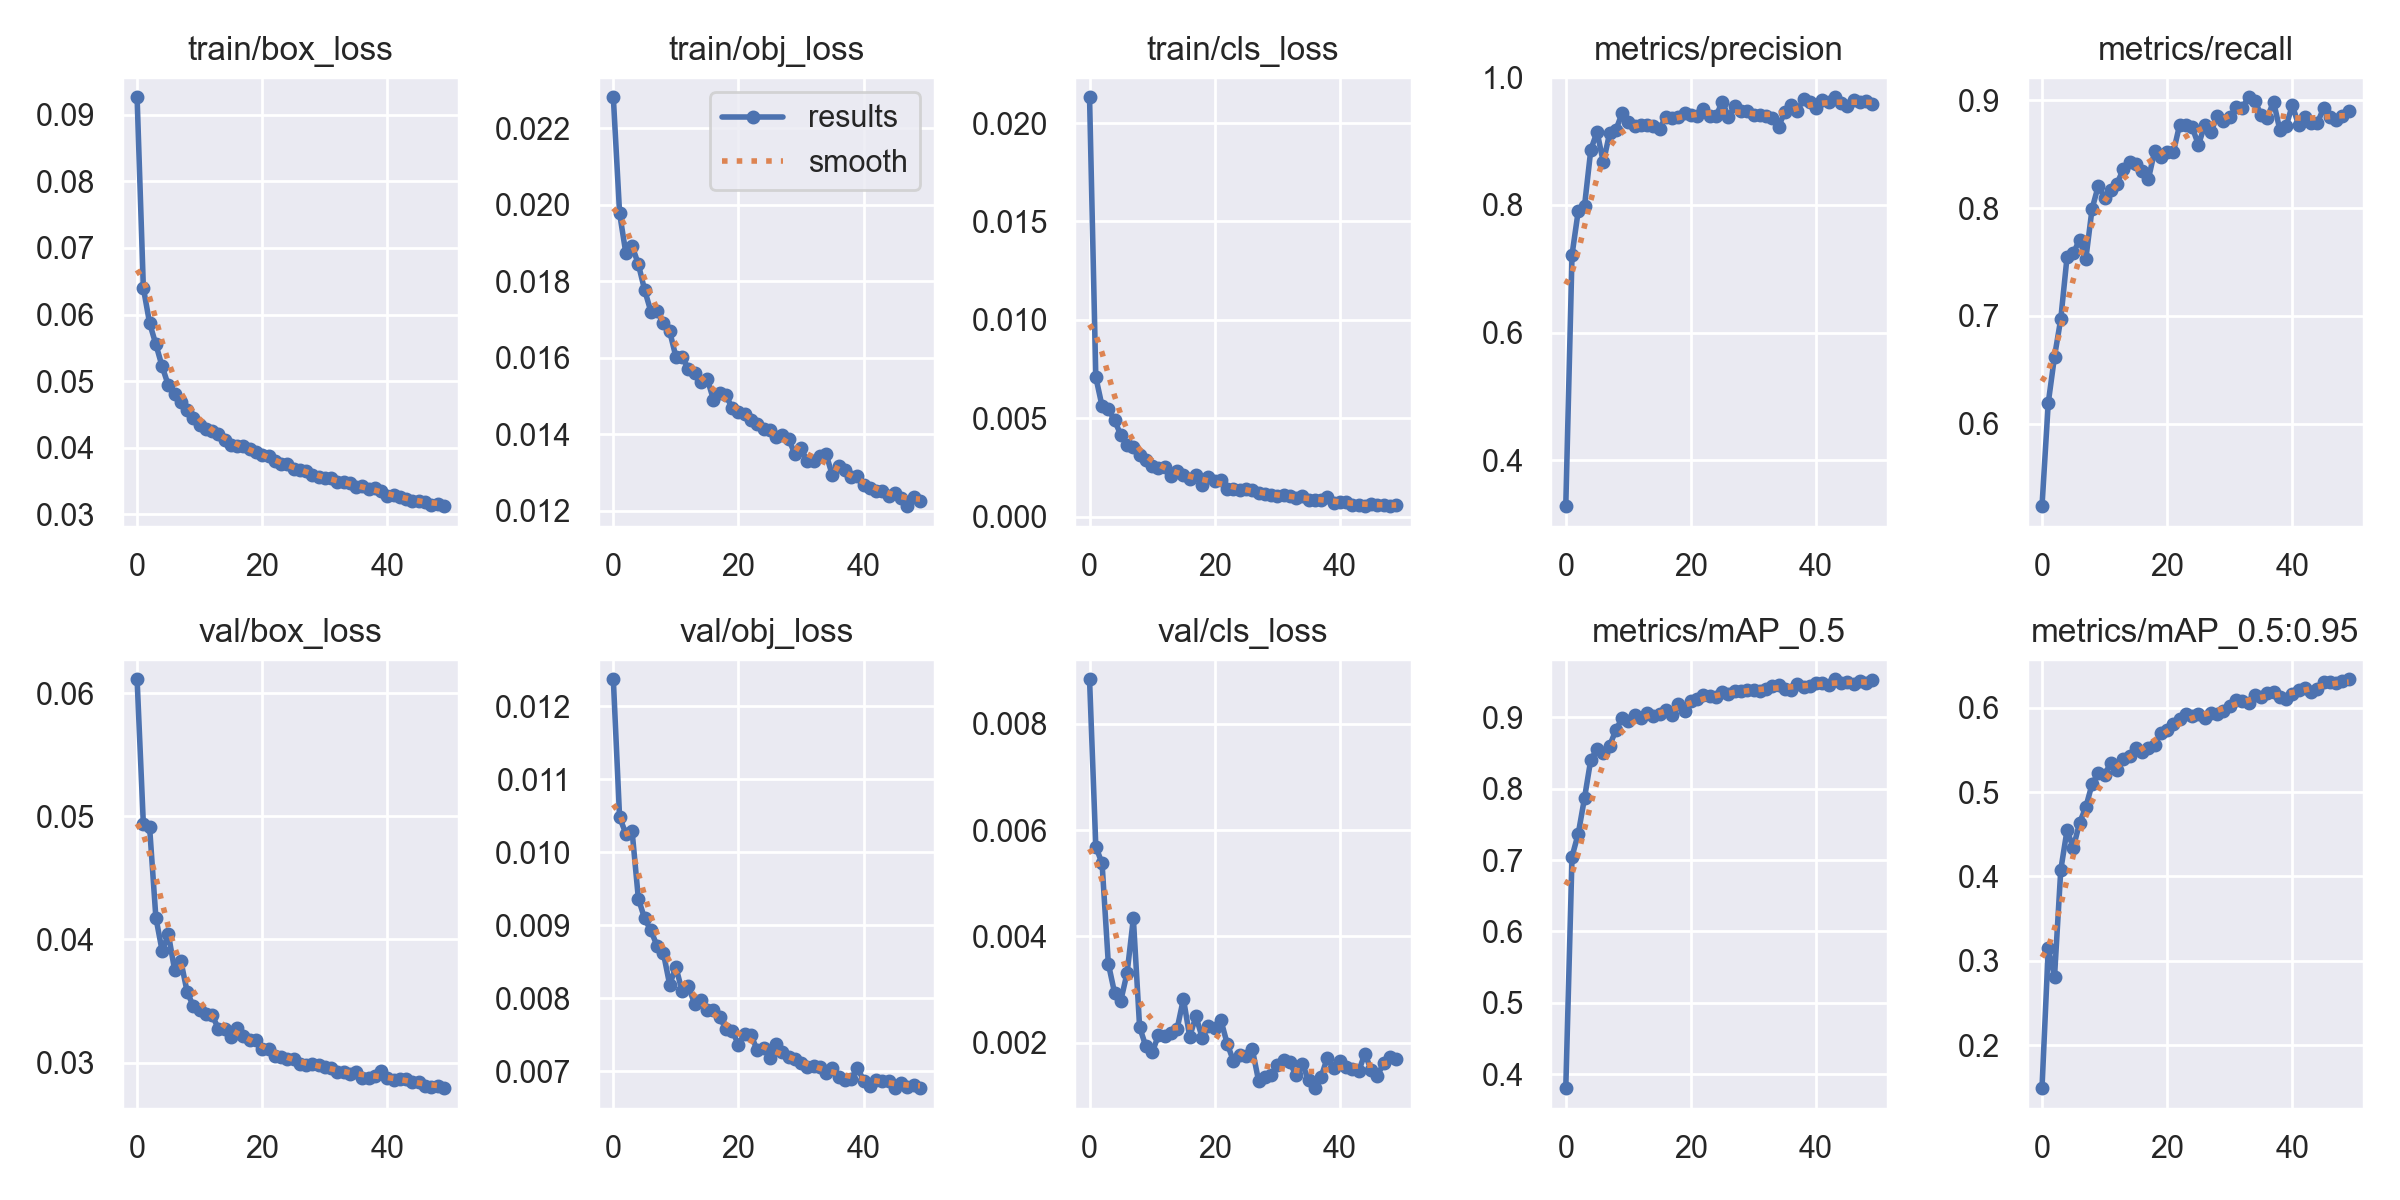

Data behind this chart, as committed beside it:
epoch, train/box_loss, train/obj_loss, train/cls_loss, metrics/precision, metrics/recall, metrics/mAP_0.5, metrics/mAP_0.5:0.95, val/box_loss, val/obj_loss, val/cls_loss, x/lr0, x/lr1, x/lr2
0, 0.09261, 0.0228, 0.02131, 0.3285, 0.5233, 0.3803, 0.1488, 0.06113, 0.01237, 0.008841, 0.07004, 0.003329, 0.003329
1, 0.064, 0.01978, 0.00709, 0.7218, 0.6192, 0.705, 0.3145, 0.04936, 0.01048, 0.005688, 0.03991, 0.00653, 0.00653
2, 0.05871, 0.01873, 0.005611, 0.7909, 0.6622, 0.7373, 0.2811, 0.0491, 0.01026, 0.005378, 0.009643, 0.0096, 0.0096
3, 0.05552, 0.01892, 0.005464, 0.7987, 0.6971, 0.7873, 0.4076, 0.04178, 0.01029, 0.003489, 0.009406, 0.009406, 0.009406
4, 0.05221, 0.01844, 0.00489, 0.8863, 0.7545, 0.8411, 0.4547, 0.03908, 0.009366, 0.002938, 0.009406, 0.009406, 0.009406
5, 0.04936, 0.01777, 0.004143, 0.9143, 0.7578, 0.8551, 0.4338, 0.04042, 0.009094, 0.002794, 0.009208, 0.009208, 0.009208
6, 0.04812, 0.01721, 0.003626, 0.8665, 0.7708, 0.8502, 0.4633, 0.03751, 0.00893, 0.003314, 0.00901, 0.00901, 0.00901
7, 0.04689, 0.01721, 0.003559, 0.9119, 0.7526, 0.8602, 0.4821, 0.03825, 0.008718, 0.004339, 0.008812, 0.008812, 0.008812
8, 0.04571, 0.0169, 0.00311, 0.9171, 0.7993, 0.8822, 0.5093, 0.03574, 0.008621, 0.002292, 0.008614, 0.008614, 0.008614
9, 0.04446, 0.01669, 0.00286, 0.9434, 0.8207, 0.8992, 0.5226, 0.03457, 0.00819, 0.001931, 0.008416, 0.008416, 0.008416
10, 0.0434, 0.01602, 0.002587, 0.9293, 0.8093, 0.8953, 0.5206, 0.03427, 0.008427, 0.001815, 0.008218, 0.008218, 0.008218
11, 0.04279, 0.01602, 0.002465, 0.924, 0.8171, 0.9032, 0.5346, 0.03398, 0.008096, 0.002136, 0.00802, 0.00802, 0.00802
12, 0.04257, 0.01572, 0.002538, 0.9254, 0.8226, 0.8994, 0.5263, 0.03384, 0.008168, 0.00212, 0.007822, 0.007822, 0.007822
13, 0.04206, 0.01559, 0.002067, 0.925, 0.8365, 0.9068, 0.5387, 0.03275, 0.00792, 0.002188, 0.007624, 0.007624, 0.007624
14, 0.04115, 0.01537, 0.002331, 0.9237, 0.8426, 0.9025, 0.5421, 0.03271, 0.007972, 0.002264, 0.007426, 0.007426, 0.007426
15, 0.04048, 0.01545, 0.00211, 0.9186, 0.8406, 0.9048, 0.5521, 0.03211, 0.007835, 0.002826, 0.007228, 0.007228, 0.007228
16, 0.04022, 0.01491, 0.001886, 0.9382, 0.8347, 0.9098, 0.5475, 0.03285, 0.007839, 0.002113, 0.00703, 0.00703, 0.00703
17, 0.04022, 0.01507, 0.002099, 0.9361, 0.827, 0.9041, 0.5518, 0.03219, 0.00774, 0.002495, 0.006832, 0.006832, 0.006832
18, 0.03979, 0.01502, 0.001609, 0.9378, 0.8529, 0.9191, 0.5561, 0.03185, 0.007584, 0.002093, 0.006634, 0.006634, 0.006634
19, 0.03933, 0.01468, 0.001991, 0.943, 0.8476, 0.9096, 0.5697, 0.03186, 0.007554, 0.00231, 0.006436, 0.006436, 0.006436
20, 0.03899, 0.0146, 0.001809, 0.9409, 0.8521, 0.923, 0.5733, 0.03112, 0.007367, 0.002279, 0.006238, 0.006238, 0.006238
21, 0.03872, 0.01452, 0.001851, 0.9384, 0.852, 0.9254, 0.5803, 0.03108, 0.007516, 0.002418, 0.00604, 0.00604, 0.00604
22, 0.03795, 0.01437, 0.001413, 0.95, 0.8775, 0.9318, 0.5863, 0.03054, 0.007493, 0.001979, 0.005842, 0.005842, 0.005842
23, 0.03755, 0.01427, 0.001422, 0.9391, 0.8773, 0.9301, 0.5922, 0.03044, 0.007291, 0.001653, 0.005644, 0.005644, 0.005644
24, 0.03759, 0.01414, 0.001347, 0.9385, 0.875, 0.9285, 0.5903, 0.03033, 0.007315, 0.001765, 0.005446, 0.005446, 0.005446
25, 0.03685, 0.0141, 0.001382, 0.9613, 0.8586, 0.9359, 0.5921, 0.03028, 0.007183, 0.001746, 0.005248, 0.005248, 0.005248
26, 0.03664, 0.01394, 0.001375, 0.9381, 0.877, 0.9328, 0.5881, 0.02992, 0.007376, 0.00188, 0.00505, 0.00505, 0.00505
27, 0.03647, 0.01398, 0.001183, 0.954, 0.8705, 0.937, 0.5942, 0.02983, 0.00726, 0.001287, 0.004852, 0.004852, 0.004852
28, 0.03588, 0.01389, 0.001128, 0.9462, 0.8858, 0.9372, 0.5929, 0.02986, 0.007194, 0.001362, 0.004654, 0.004654, 0.004654
29, 0.03562, 0.01349, 0.001105, 0.9475, 0.8811, 0.9388, 0.5966, 0.02983, 0.007173, 0.001383, 0.004456, 0.004456, 0.004456
30, 0.03543, 0.01363, 0.001068, 0.9401, 0.8843, 0.9385, 0.6018, 0.02967, 0.007117, 0.001571, 0.004258, 0.004258, 0.004258
31, 0.03544, 0.0133, 0.001118, 0.9402, 0.8937, 0.9365, 0.6096, 0.02954, 0.007058, 0.001672, 0.00406, 0.00406, 0.00406
32, 0.03488, 0.0133, 0.001024, 0.9395, 0.893, 0.9396, 0.6079, 0.02925, 0.007076, 0.001628, 0.003862, 0.003862, 0.003862
33, 0.03489, 0.01342, 0.00095, 0.9359, 0.9028, 0.9436, 0.606, 0.02923, 0.007056, 0.001385, 0.003664, 0.003664, 0.003664
34, 0.03465, 0.01348, 0.001034, 0.9223, 0.8995, 0.9461, 0.6154, 0.02911, 0.006982, 0.001606, 0.003466, 0.003466, 0.003466
35, 0.03413, 0.01293, 0.0008232, 0.9457, 0.8866, 0.9399, 0.6122, 0.02924, 0.007044, 0.001289, 0.003268, 0.003268, 0.003268
36, 0.03419, 0.01317, 0.0008496, 0.9555, 0.884, 0.9391, 0.6178, 0.02876, 0.00692, 0.001143, 0.00307, 0.00307, 0.00307
37, 0.03386, 0.01307, 0.000834, 0.9473, 0.8988, 0.9463, 0.6182, 0.02878, 0.006884, 0.001354, 0.002872, 0.002872, 0.002872
38, 0.0339, 0.01288, 0.0009928, 0.9656, 0.8726, 0.9422, 0.6129, 0.02893, 0.006893, 0.00172, 0.002674, 0.002674, 0.002674
39, 0.03355, 0.01292, 0.0006999, 0.9607, 0.876, 0.9436, 0.6107, 0.02929, 0.007049, 0.001528, 0.002476, 0.002476, 0.002476
40, 0.03281, 0.01267, 0.0007447, 0.9513, 0.8955, 0.9481, 0.6163, 0.02873, 0.006874, 0.001659, 0.002278, 0.002278, 0.002278
41, 0.03289, 0.0126, 0.000752, 0.9637, 0.877, 0.9477, 0.6205, 0.02862, 0.006806, 0.001534, 0.00208, 0.00208, 0.00208
42, 0.0326, 0.01252, 0.0006017, 0.9613, 0.8849, 0.9459, 0.6237, 0.02867, 0.006887, 0.001498, 0.001882, 0.001882, 0.001882
43, 0.03229, 0.01253, 0.0006071, 0.9684, 0.8792, 0.9536, 0.6183, 0.02868, 0.006875, 0.001466, 0.001684, 0.001684, 0.001684
44, 0.03198, 0.01238, 0.0005545, 0.9589, 0.8789, 0.948, 0.622, 0.02843, 0.006873, 0.00179, 0.001486, 0.001486, 0.001486
45, 0.03205, 0.01247, 0.0006357, 0.954, 0.8929, 0.9494, 0.6307, 0.0284, 0.006777, 0.001486, 0.001288, 0.001288, 0.001288
46, 0.0319, 0.01234, 0.00059, 0.9641, 0.8849, 0.9475, 0.6299, 0.02813, 0.006835, 0.001374, 0.00109, 0.00109, 0.00109
47, 0.03146, 0.01212, 0.0006028, 0.9611, 0.8818, 0.9507, 0.6298, 0.028, 0.006793, 0.001626, 0.000892, 0.000892, 0.000892
48, 0.03155, 0.01237, 0.0005288, 0.9628, 0.8852, 0.9487, 0.6313, 0.02812, 0.006811, 0.001737, 0.000694, 0.000694, 0.000694
49, 0.03124, 0.01226, 0.0005931, 0.9573, 0.8899, 0.9523, 0.6337, 0.02793, 0.00677, 0.0017, 0.000496, 0.000496, 0.000496
